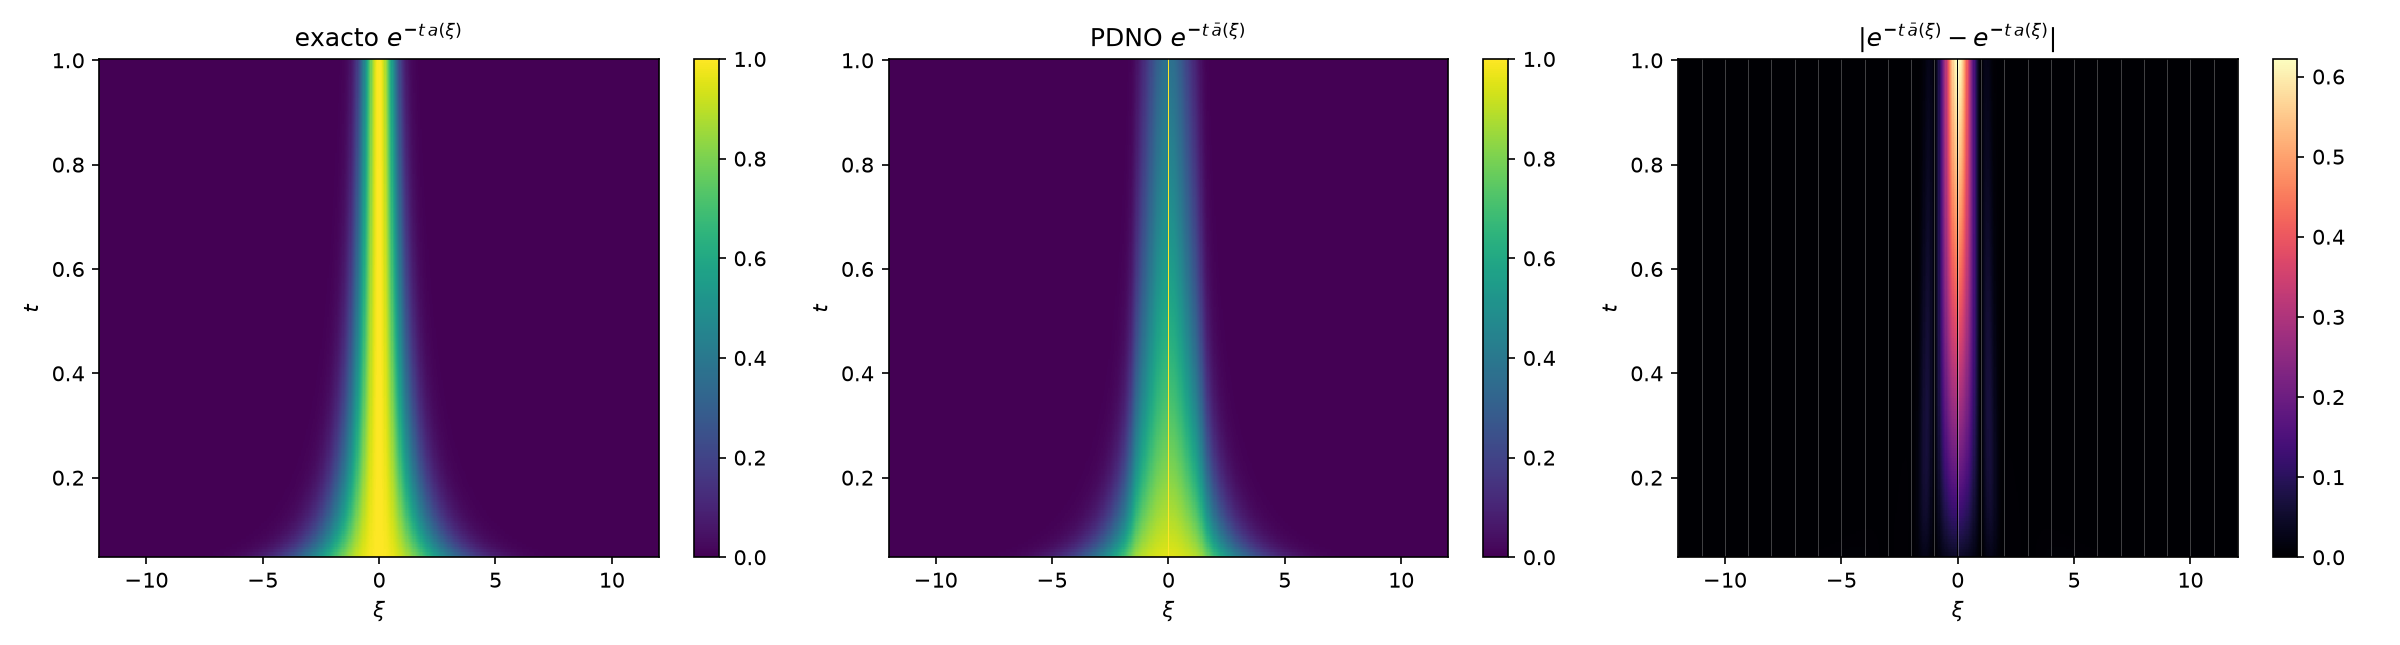

Source data for this figure (header and first rows):
, valor
max |dif| (xi continuo), 0.6219
max |dif| (xi entero), 0.00668
media |dif| (xi continuo), 0.01901
